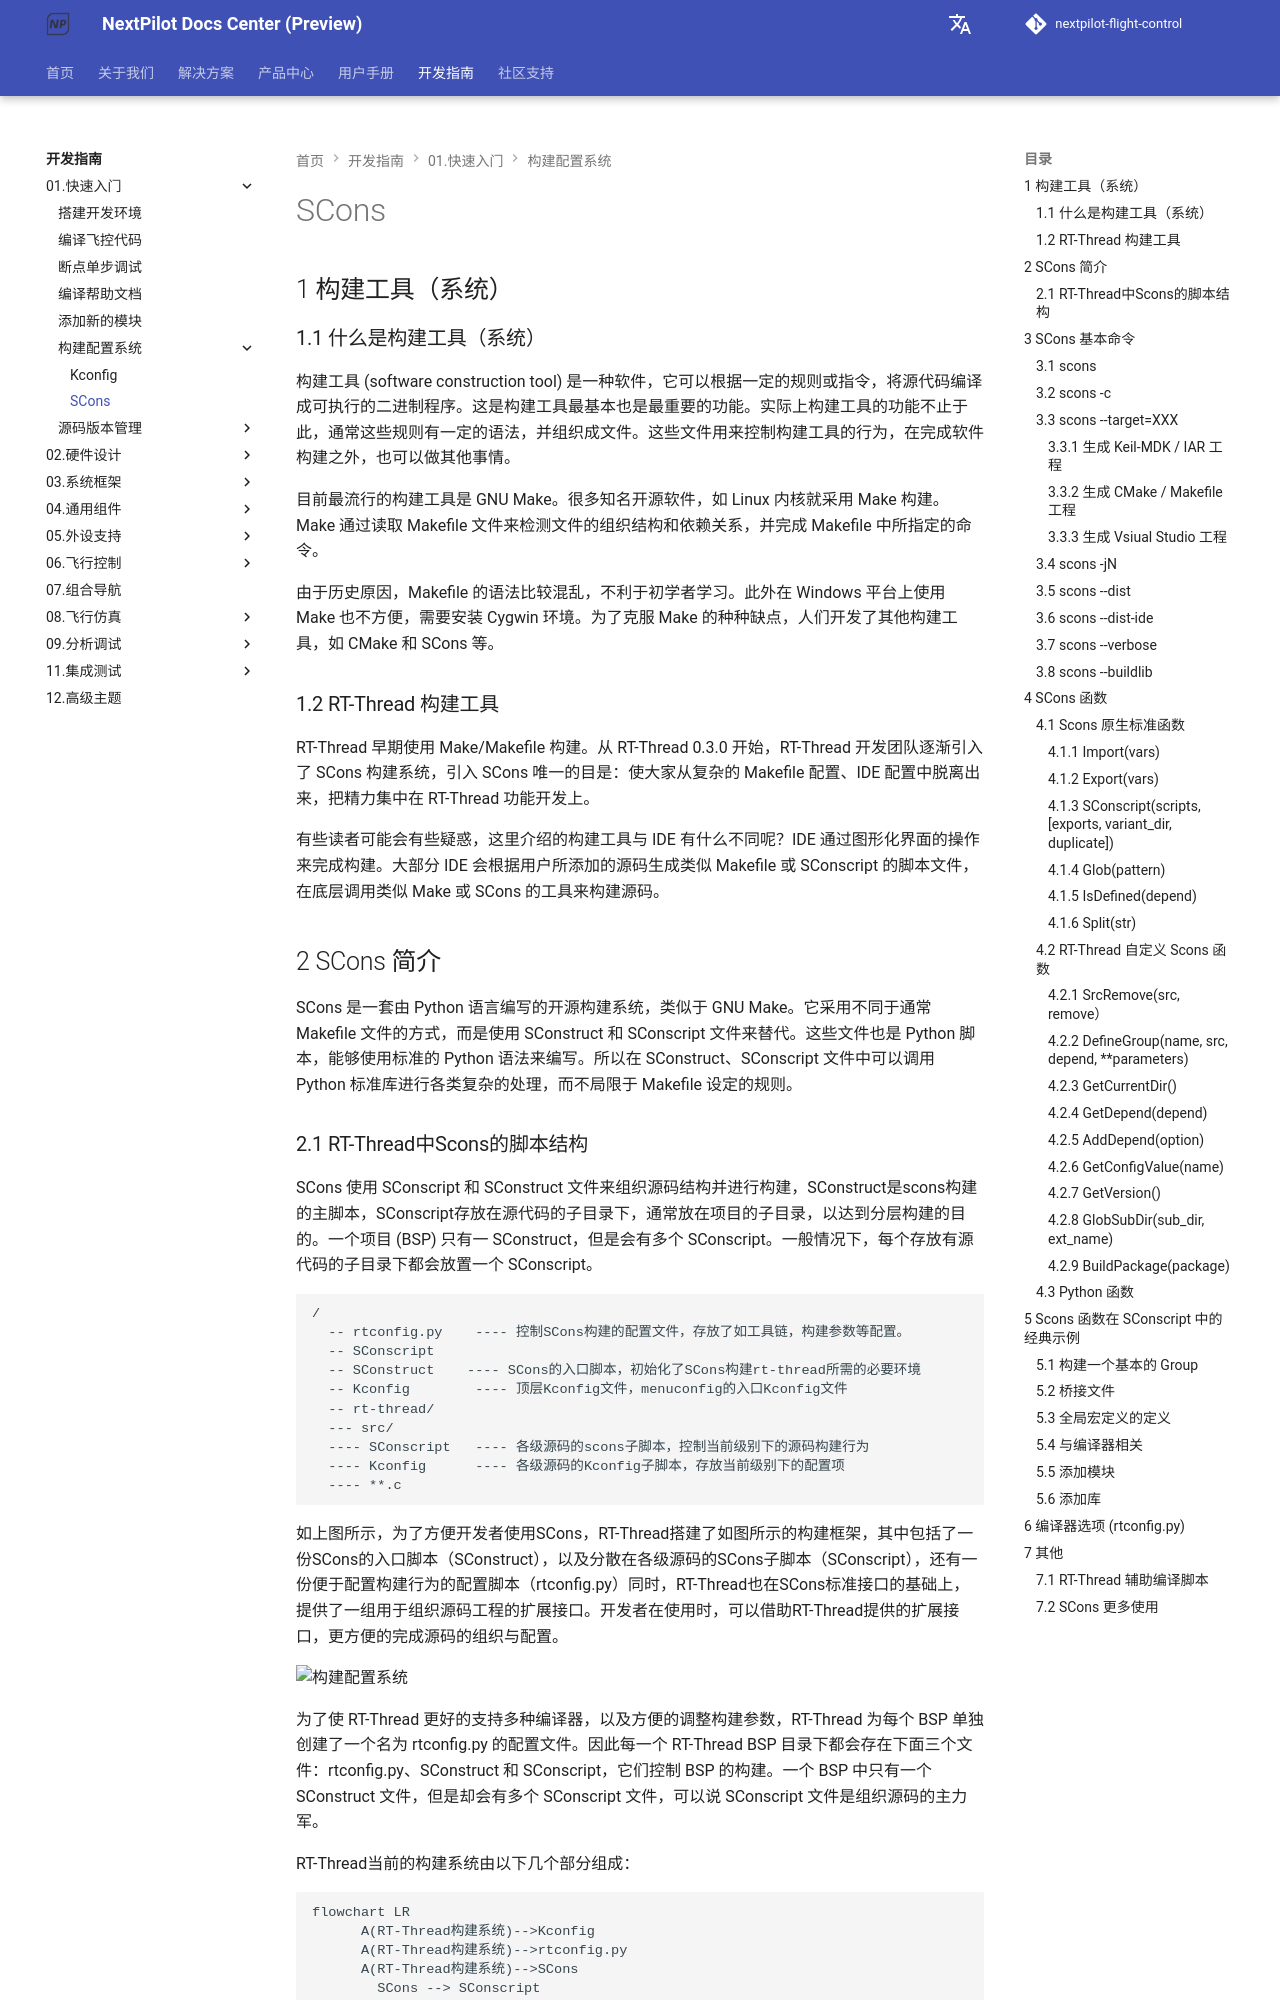

repository: nextpilot/nextpilot-flight-control · page: develop/01.快速入门/构建配置系统/SCons.html · generator: mkdocs

# SCons

## 1 构建工具（系统）

### 1.1 什么是构建工具（系统）

构建工具 (software construction tool) 是一种软件，它可以根据一定的规则或指令，将源代码编译成可执行的二进制程序。这是构建工具最基本也是最重要的功能。实际上构建工具的功能不止于此，通常这些规则有一定的语法，并组织成文件。这些文件用来控制构建工具的行为，在完成软件构建之外，也可以做其他事情。

目前最流行的构建工具是 GNU Make。很多知名开源软件，如 Linux 内核就采用 Make 构建。Make 通过读取 Makefile 文件来检测文件的组织结构和依赖关系，并完成 Makefile 中所指定的命令。

由于历史原因，Makefile 的语法比较混乱，不利于初学者学习。此外在 Windows 平台上使用 Make 也不方便，需要安装 Cygwin 环境。为了克服 Make 的种种缺点，人们开发了其他构建工具，如 CMake 和 SCons 等。

### 1.2 RT-Thread 构建工具

RT-Thread 早期使用 Make/Makefile 构建。从 RT-Thread 0.3.0 开始，RT-Thread 开发团队逐渐引入了 SCons 构建系统，引入 SCons 唯一的目是：使大家从复杂的 Makefile 配置、IDE 配置中脱离出来，把精力集中在 RT-Thread 功能开发上。

有些读者可能会有些疑惑，这里介绍的构建工具与 IDE 有什么不同呢？IDE 通过图形化界面的操作来完成构建。大部分 IDE 会根据用户所添加的源码生成类似 Makefile 或 SConscript 的脚本文件，在底层调用类似 Make 或 SCons 的工具来构建源码。

## 2 SCons 简介

SCons 是一套由 Python 语言编写的开源构建系统，类似于 GNU Make。它采用不同于通常 Makefile 文件的方式，而是使用 SConstruct 和 SConscript 文件来替代。这些文件也是 Python 脚本，能够使用标准的 Python 语法来编写。所以在 SConstruct、SConscript 文件中可以调用 Python 标准库进行各类复杂的处理，而不局限于 Makefile 设定的规则。
